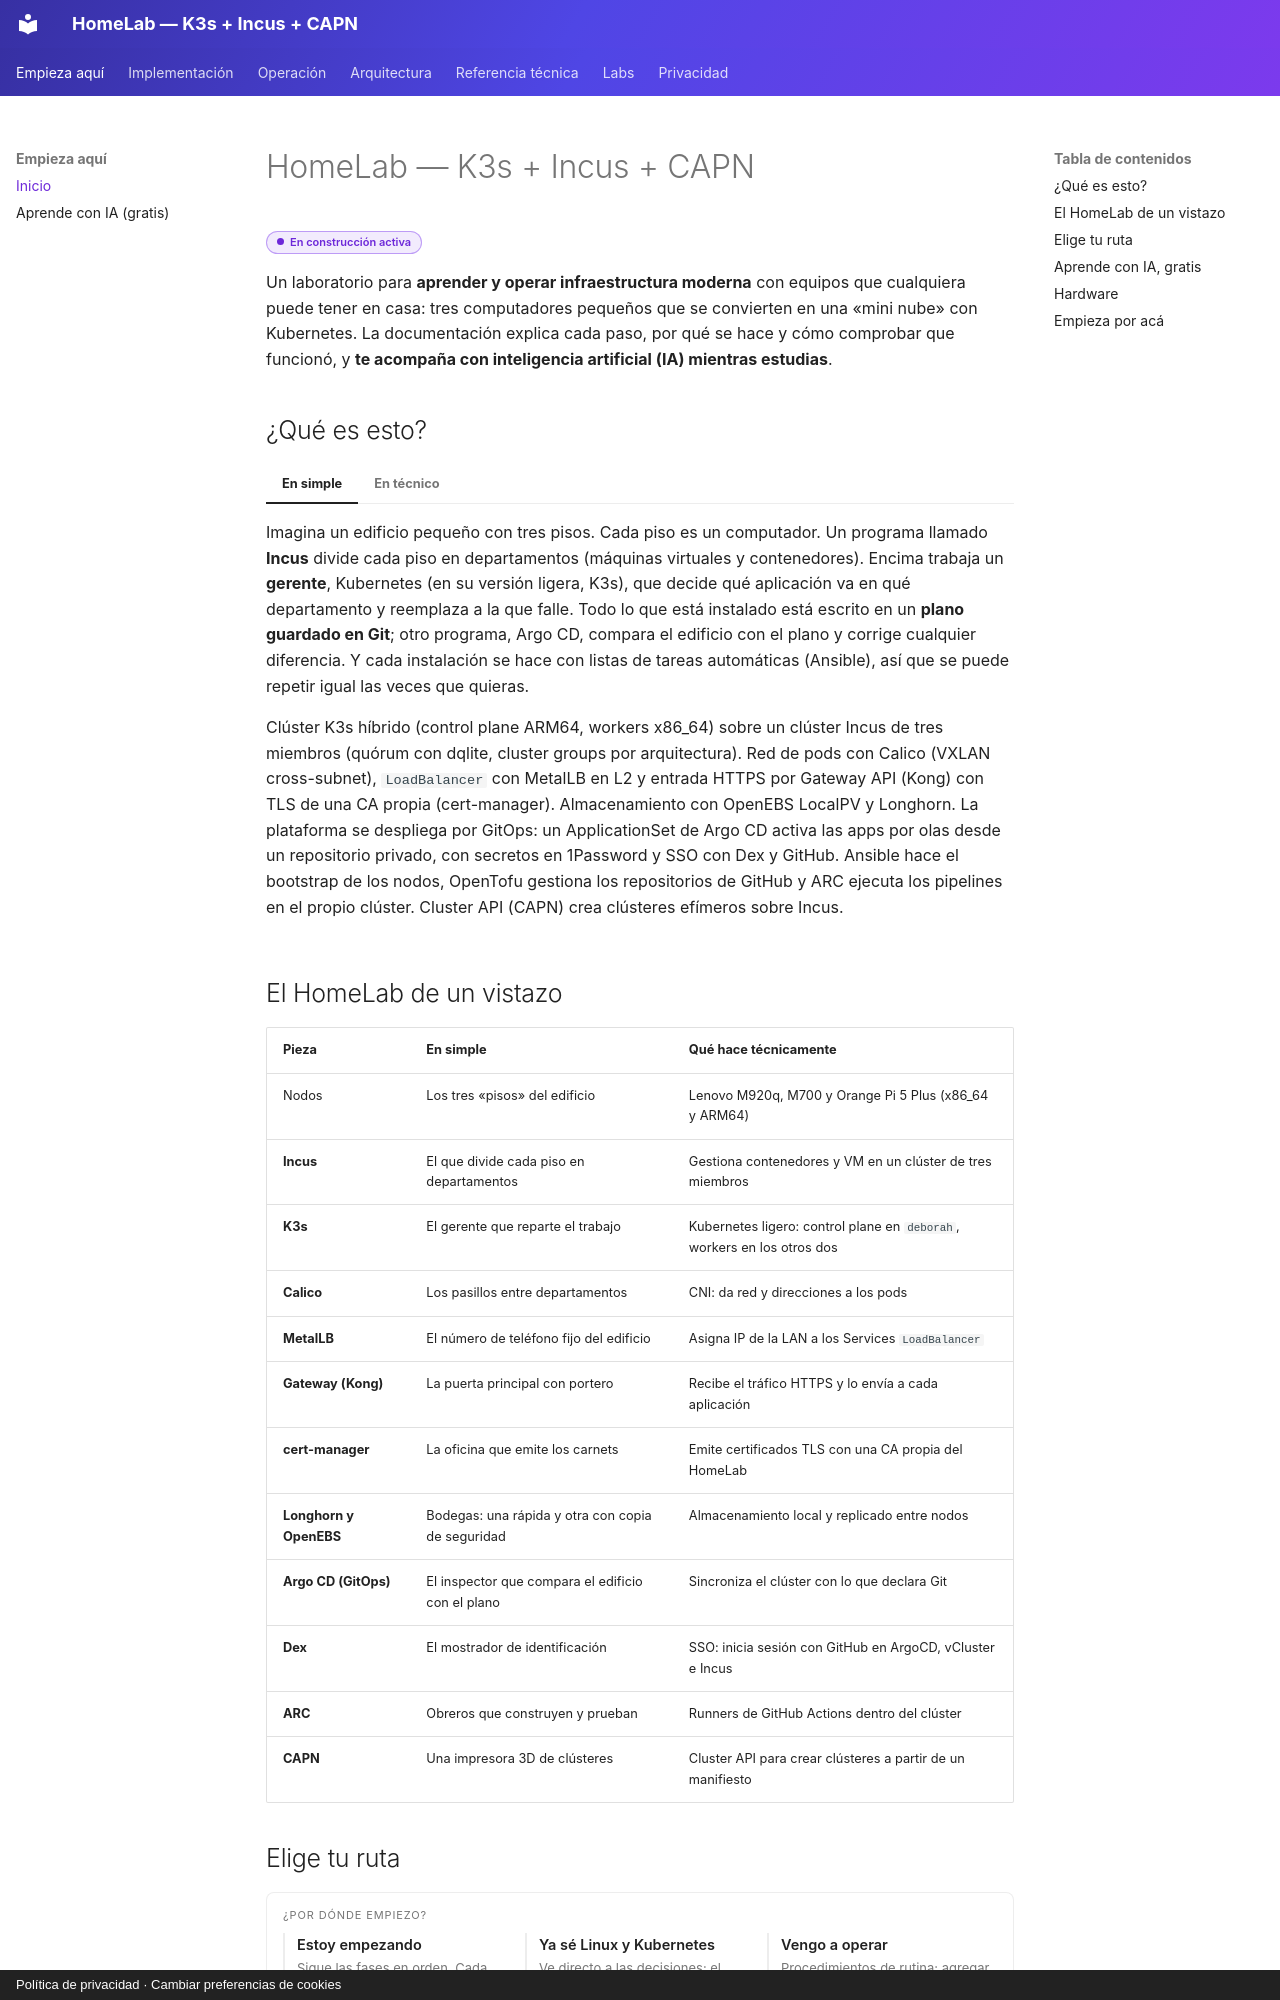

repository: symintel/homelab · page: index.html · generator: mkdocs · copyright: Política de privacidad · Cambiar preferencias de cookies

# HomeLab — K3s + Incus + CAPN

<span class="tag tag-status">En construcción activa</span>

Un laboratorio para **aprender y operar infraestructura moderna** con equipos que cualquiera puede tener en casa:
tres computadores pequeños que se convierten en una «mini nube» con Kubernetes. La documentación explica cada paso,
por qué se hace y cómo comprobar que funcionó, y **te acompaña con inteligencia artificial (IA) mientras estudias**.

## ¿Qué es esto?

=== "En simple"

    Imagina un edificio pequeño con tres pisos. Cada piso es un computador. Un programa llamado **Incus** divide cada
    piso en departamentos (máquinas virtuales y contenedores). Encima trabaja un **gerente**, Kubernetes (en su versión
    ligera, K3s), que decide qué aplicación va en qué departamento y reemplaza a la que falle. Todo lo que está
    instalado está escrito en un **plano guardado en Git**; otro programa, Argo CD, compara el edificio con el plano y
    corrige cualquier diferencia. Y cada instalación se hace con listas de tareas automáticas (Ansible), así que
    se puede repetir igual las veces que quieras.

=== "En técnico"

    Clúster K3s híbrido (control plane ARM64, workers x86_64) sobre un clúster Incus de tres miembros (quórum con
    dqlite, cluster groups por arquitectura). Red de pods con Calico (VXLAN cross-subnet), `LoadBalancer` con MetalLB
    en L2 y entrada HTTPS por Gateway API (Kong) con TLS de una CA propia (cert-manager). Almacenamiento con OpenEBS
    LocalPV y Longhorn. La plataforma se despliega por GitOps: un ApplicationSet de Argo CD activa las apps por olas
    desde un repositorio privado, con secretos en 1Password y SSO con Dex y GitHub. Ansible hace el bootstrap de los nodos,
    OpenTofu gestiona los repositorios de GitHub y ARC ejecuta los pipelines en el propio clúster. Cluster API (CAPN)
    crea clústeres efímeros sobre Incus.

## El HomeLab de un vistazo

| Pieza | En simple | Qué hace técnicamente |
|---|---|---|
| Nodos | Los tres «pisos» del edificio | Lenovo M920q, M700 y Orange Pi 5 Plus (x86_64 y ARM64) |
| **Incus** | El que divide cada piso en departamentos | Gestiona contenedores y VM en un clúster de tres miembros |
| **K3s** | El gerente que reparte el trabajo | Kubernetes ligero: control plane en `deborah`, workers en los otros dos |
| **Calico** | Los pasillos entre departamentos | CNI: da red y direcciones a los pods |
| **MetalLB** | El número de teléfono fijo del edificio | Asigna IP de la LAN a los Services `LoadBalancer` |
| **Gateway (Kong)** | La puerta principal con portero | Recibe el tráfico HTTPS y lo envía a cada aplicación |
| **cert-manager** | La oficina que emite los carnets | Emite certificados TLS con una CA propia del HomeLab |
| **Longhorn y OpenEBS** | Bodegas: una rápida y otra con copia de seguridad | Almacenamiento local y replicado entre nodos |
| **Argo CD (GitOps)** | El inspector que compara el edificio con el plano | Sincroniza el clúster con lo que declara Git |
| **Dex** | El mostrador de identificación | SSO: inicia sesión con GitHub en ArgoCD, vCluster e Incus |
| **ARC** | Obreros que construyen y prueban | Runners de GitHub Actions dentro del clúster |
| **CAPN** | Una impresora 3D de clústeres | Cluster API para crear clústeres a partir de un manifiesto |
